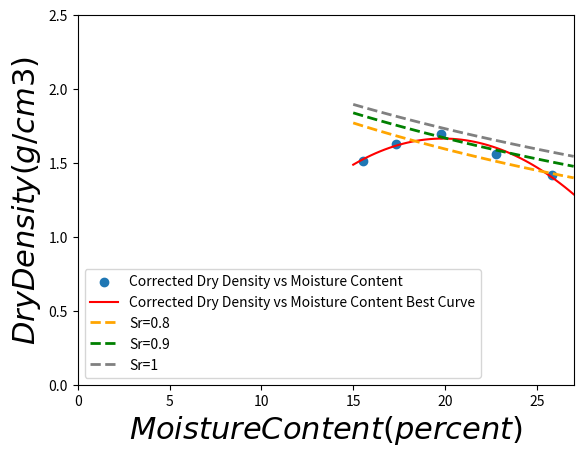

The matplotlib source for this figure:
import matplotlib.pyplot as plt
import numpy as np
import pandas as pd

total_massof_sample=5000
Gs=2.65
per_coarser_than_nine_point_five=0.16
w_coarse=0
Gscoarse=2.65
height_of_mold=11.6
volume_of_mold=929.4
ro_w=1

mofcontwetsoil=[64,69,72,75.5,81]
mofcontdrysoil=[59,62.5,64,66,69]
mofcontainer=[32,31,30,31,30]

M2=[5720,5880,6000,5890,5760]
M1=[4180,4180,4180,4180,4180]


#the fallowing above are given values

mofmoisture=[]
mofdrysoil=[]
moisturecontent_lst=[]
w_corrected_lst=[]


mass_of_compacted_soil_lst=[]
bulk_density_lst=[]
dry_density_lst=[]
corrected_dry_density_lst=[]

for i in range(0,5):
    massofmoisture=mofcontwetsoil[i]-mofcontdrysoil[i]
    mofmoisture.append(massofmoisture)

    massofdrysoil=mofcontdrysoil[i]-mofcontainer[i]
    mofdrysoil.append(massofdrysoil)

    moisturecontent=(massofmoisture/massofdrysoil)*100
    moisturecontent_lst.append(moisturecontent)

    w_corrected= per_coarser_than_nine_point_five*w_coarse+ (1-per_coarser_than_nine_point_five)*moisturecontent
    w_corrected_lst.append(w_corrected)


    mass_of_compacted_soil= M2[i]-M1[i]
    mass_of_compacted_soil_lst.append(mass_of_compacted_soil)

    bulk_density=mass_of_compacted_soil/volume_of_mold
    bulk_density_lst.append(bulk_density)

    dry_density=(100*bulk_density)/(100+moisturecontent)
    dry_density_lst.append(dry_density)

    corrected_dry_density=(dry_density*Gscoarse*ro_w)/(dry_density*per_coarser_than_nine_point_five + (Gscoarse*ro_w*(1-per_coarser_than_nine_point_five)))
    corrected_dry_density_lst.append(corrected_dry_density)



print(f'Mass of moisture: {mofmoisture}')
print(f'Mass of dry soil: {mofdrysoil}')
print(f'Moisture content: {moisturecontent_lst}')
print(f'Corrected moisture content: {w_corrected_lst}')
print(f'Mass of compacted soil: {mass_of_compacted_soil_lst}')
print(f'Bulk density {bulk_density_lst}')
print(f'Dry density {dry_density_lst}')
print(f'corrected dry density {corrected_dry_density_lst}')


df = pd.DataFrame({'x': w_corrected_lst,
                   'y': corrected_dry_density_lst})

model2 = np.poly1d(np.polyfit(df.x, df.y, 2))
polyline = np.linspace(15, 27, 50)
plt.scatter(df.x,df.y)
plt.plot(polyline, model2(polyline), color='red')
plt.ylabel('$Dry Density(g/cm3)$',fontsize=22)
plt.xlabel('$Moisture Content (percent)$', fontsize=22)
x = np.linspace(15, 27, 100)
y=2.65/(1+(0.0331*x))
plt.plot(x,y, color='orange', linestyle='--', linewidth=2)
x = np.linspace(15, 27, 100)
y=2.65/(1+(x*0.0294))
plt.plot(x,y, color='green', linestyle='--', linewidth=2)
x = np.linspace(15, 27, 100)
y=2.65/(1+(x*0.0265))
plt.plot(x,y, color='grey', linestyle='--', linewidth=2)
plt.legend(['Corrected Dry Density vs Moisture Content','Corrected Dry Density vs Moisture Content Best Curve','Sr=0.8','Sr=0.9','Sr=1'])

plt.xlim(0,27)
plt.ylim(0,2.5)

print(f'{model2}')

plt.show()
